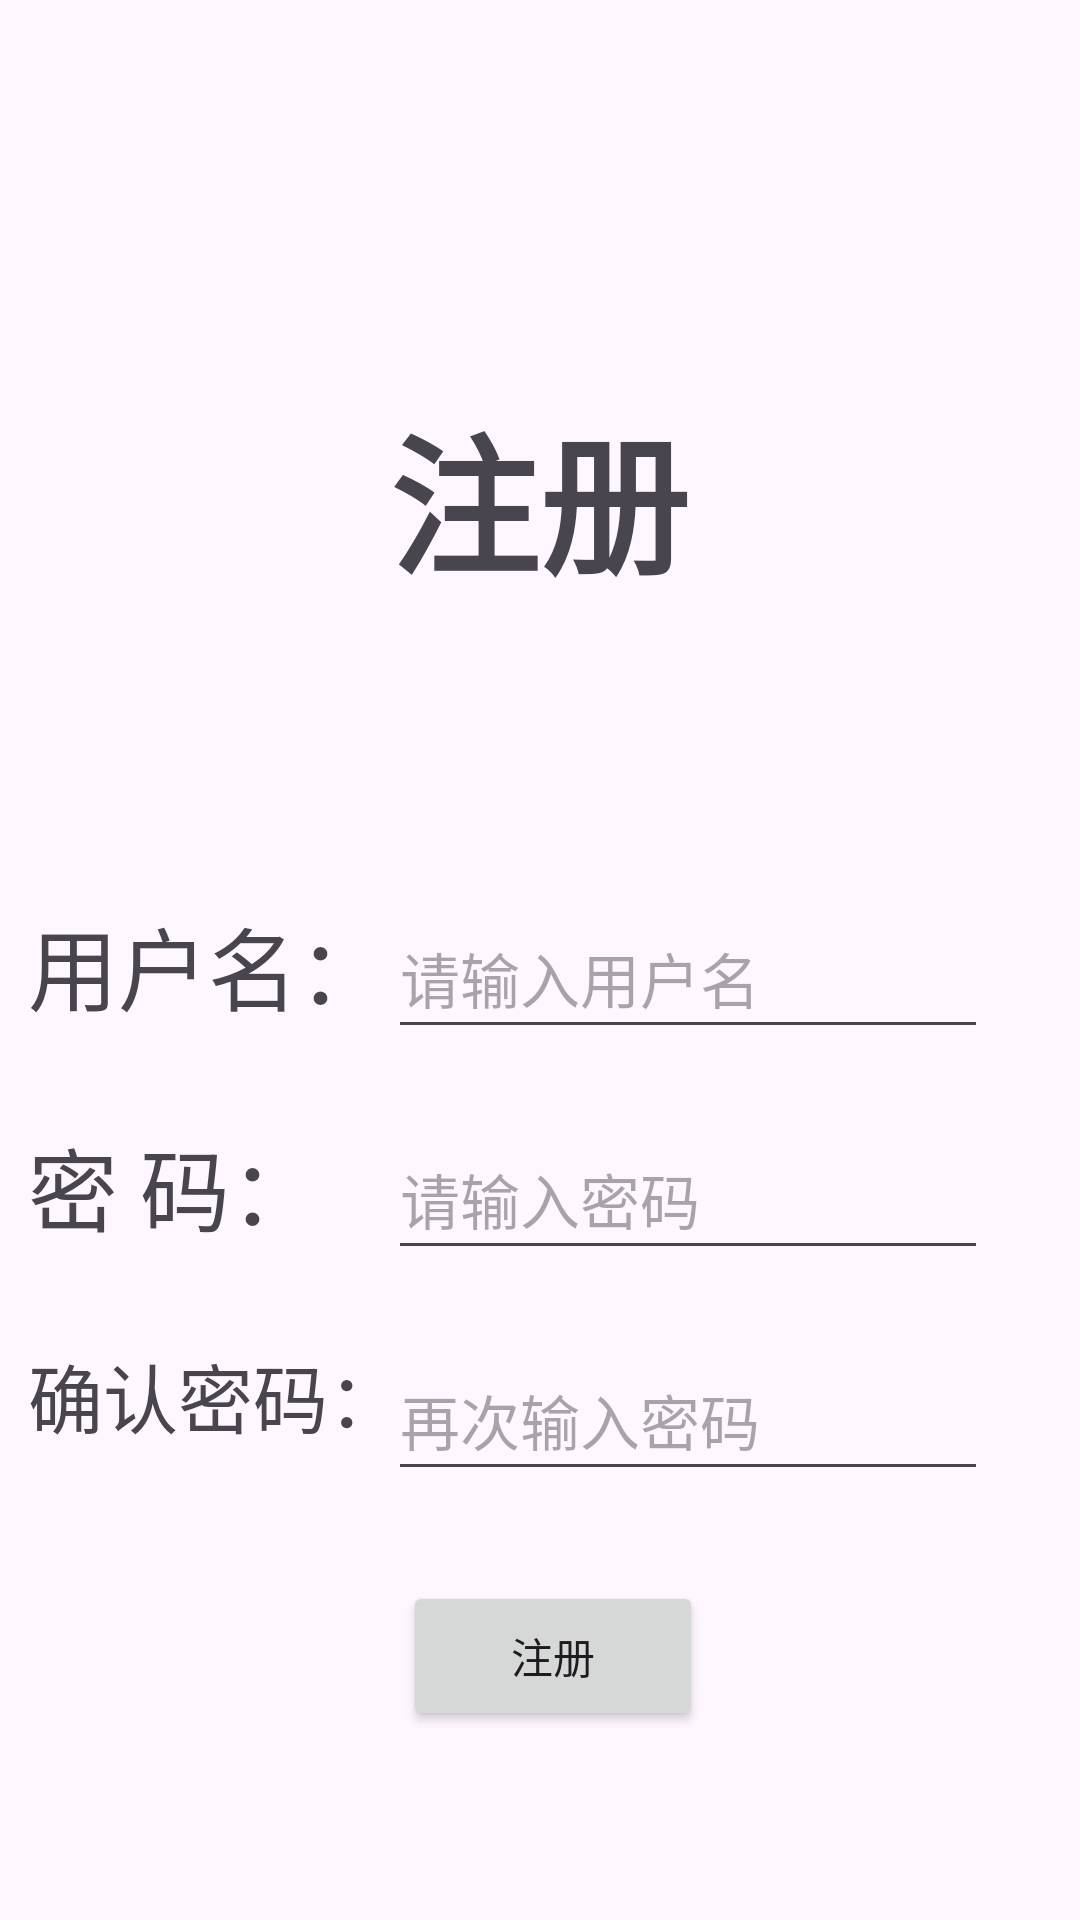

Layout XML and referenced resources for this Android screen:
<!-- AndroidManifest.xml: application theme Theme.Mymemo -->
<!-- res/layout/activity_register.xml -->
<?xml version="1.0" encoding="utf-8"?>
<androidx.constraintlayout.widget.ConstraintLayout xmlns:android="http://schemas.android.com/apk/res/android"
    xmlns:app="http://schemas.android.com/apk/res-auto"
    xmlns:tools="http://schemas.android.com/tools"
    android:id="@+id/main"
    android:layout_width="match_parent"
    android:layout_height="match_parent"
    tools:context=".RegisterActivity">

    <TextView
        android:id="@+id/registerTitle"
        android:layout_width="200dp"
        android:layout_height="100dp"
        android:text="@string/register"
        android:textAlignment="center"
        android:textSize="50sp"
        android:textStyle="bold"
        app:layout_constraintBottom_toBottomOf="parent"
        app:layout_constraintEnd_toEndOf="parent"
        app:layout_constraintHorizontal_bias="0.498"
        app:layout_constraintStart_toStartOf="parent"
        app:layout_constraintTop_toTopOf="parent"
        app:layout_constraintVertical_bias="0.24" />

    <TextView
        android:id="@+id/registerUsername"
        android:layout_width="wrap_content"
        android:layout_height="wrap_content"
        android:text="@string/username"
        android:textSize="30sp"
        tools:layout_editor_absoluteX="75dp"
        tools:layout_editor_absoluteY="359dp"
        app:layout_constraintEnd_toStartOf="@id/registerTitle"
        app:layout_constraintTop_toBottomOf="@id/registerTitle"
        android:layout_marginEnd="-50dp"
        android:layout_marginTop="70dp"/>

    <TextView
        android:id="@+id/registerPassword"
        android:layout_width="wrap_content"
        android:layout_height="wrap_content"
        android:text="@string/password"
        android:textSize="30sp"
        tools:layout_editor_absoluteX="39dp"
        tools:layout_editor_absoluteY="491dp"
        app:layout_constraintStart_toStartOf="@id/registerUsername"
        app:layout_constraintTop_toBottomOf="@id/registerUsername"
        android:layout_marginTop="30dp" />

    <TextView
        android:id="@+id/confirmPassword"
        android:layout_width="wrap_content"
        android:layout_height="wrap_content"
        android:text="@string/confirmPassword"
        android:textSize="25sp"
        tools:layout_editor_absoluteX="39dp"
        tools:layout_editor_absoluteY="491dp"
        app:layout_constraintStart_toStartOf="@id/registerUsername"
        app:layout_constraintTop_toBottomOf="@id/registerPassword"
        android:layout_marginTop="30dp" />

    <EditText
        android:id="@+id/registerUsernameText"
        android:layout_width="200dp"
        android:layout_height="50dp"
        android:hint="@string/usernameHint"
        android:inputType="text"
        android:textSize="20sp"
        app:layout_constraintStart_toEndOf="@id/registerUsername"
        app:layout_constraintTop_toTopOf="@id/registerUsername" />

    <EditText
        android:id="@+id/registerPasswordText"
        android:layout_width="200dp"
        android:layout_height="50dp"
        android:hint="@string/passwordHint"
        android:inputType="textPassword"
        android:textSize="20sp"
        app:layout_constraintStart_toEndOf="@id/registerUsername"
        app:layout_constraintTop_toTopOf="@id/registerPassword" />

    <EditText
        android:id="@+id/confirmPasswordText"
        android:layout_width="200dp"
        android:layout_height="50dp"
        android:hint="@string/confirmPasswordHint"
        android:inputType="textPassword"
        android:textSize="20sp"
        app:layout_constraintStart_toEndOf="@id/registerUsername"
        app:layout_constraintTop_toTopOf="@id/confirmPassword"
        android:layout_marginStart="0sp"/>

    <Button
        android:id="@+id/confirmButton"
        android:layout_width="100dp"
        android:layout_height="50dp"
        android:text="@string/register"
        tools:layout_editor_absoluteX="227dp"
        tools:layout_editor_absoluteY="538dp"
        app:layout_constraintTop_toBottomOf="@id/confirmPasswordText"
        app:layout_constraintStart_toEndOf="@id/confirmPassword"
        android:layout_marginStart="0dp"
        android:layout_marginTop="30dp"
        android:onClick="submitRegister"/>

</androidx.constraintlayout.widget.ConstraintLayout>
<!-- resources referenced by this layout -->
<resources>
  <string name="confirmPassword">确认密码：</string>
  <string name="confirmPasswordHint">再次输入密码</string>
  <string name="password">密  码：</string>
  <string name="passwordHint">请输入密码</string>
  <string name="register">注册</string>
  <string name="username">用户名：</string>
  <string name="usernameHint">请输入用户名</string>
  <style name="Theme.Mymemo" parent="Base.Theme.Mymemo" />
  <style name="Base.Theme.Mymemo" parent="Theme.Material3.DayNight.NoActionBar">
          
          
      </style>
</resources>
